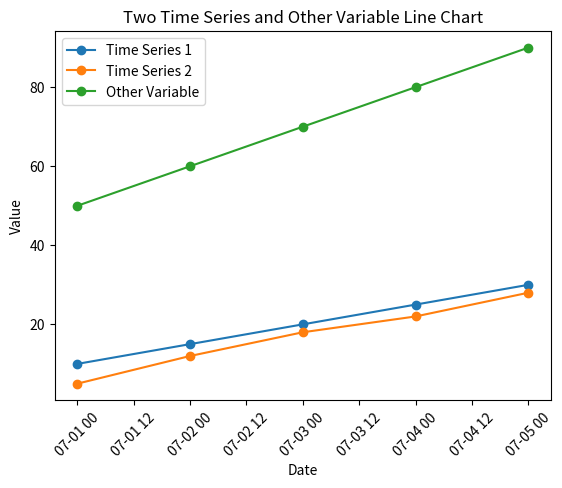

Source code (Python):
import pandas as pd
import matplotlib.pyplot as plt

# 示例数据（用你自己的数据替换）
data = {
    'Date': ['2023-07-01', '2023-07-02', '2023-07-03', '2023-07-04', '2023-07-05'],
    'TimeSeries1': [10, 15, 20, 25, 30],
    'TimeSeries2': [5, 12, 18, 22, 28],
    'OtherVariable': [50, 60, 70, 80, 90]
}

df = pd.DataFrame(data)

# 将日期列转换为日期时间格式
df['Date'] = pd.to_datetime(df['Date'])

# 创建画布和子图
fig, ax = plt.subplots()

# 绘制第一个时间序列的线图
ax.plot(df['Date'], df['TimeSeries1'], label='Time Series 1', marker='o')

# 绘制第二个时间序列的线图
ax.plot(df['Date'], df['TimeSeries2'], label='Time Series 2', marker='o')

# 绘制其他变量的线图
ax.plot(df['Date'], df['OtherVariable'], label='Other Variable', marker='o')

# 添加标签和标题
plt.xlabel('Date')
plt.ylabel('Value')
plt.title('Two Time Series and Other Variable Line Chart')

# 添加图例
plt.legend()

# 旋转x轴刻度，使得日期标签更清晰可读
plt.xticks(rotation=45)

# 展示图形
plt.show()
